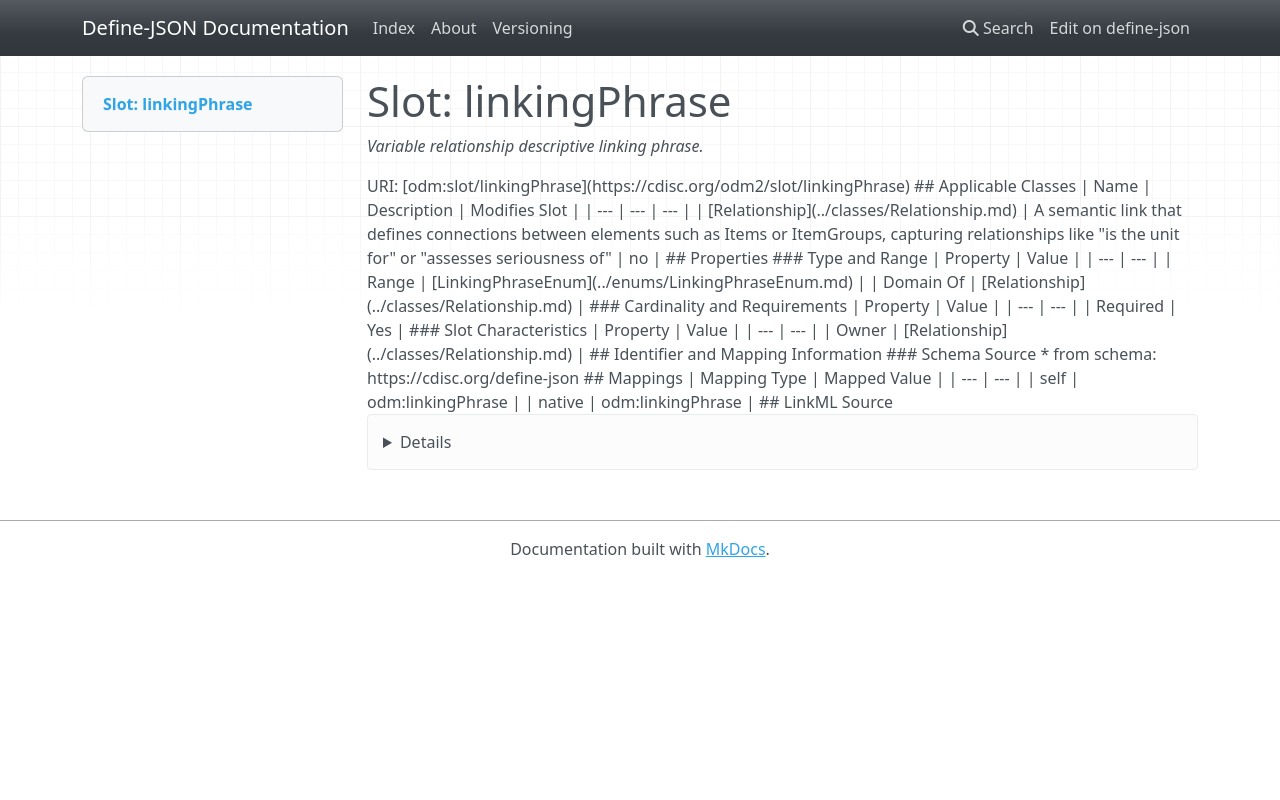

repository: TeMeta/define-json · page: slots/linkingPhrase/index.html · generator: mkdocs



# Slot: linkingPhrase 


_Variable relationship descriptive linking phrase._





URI: [odm:slot/linkingPhrase](https://cdisc.org/odm2/slot/linkingPhrase)
Alias: linkingPhrase

<!-- no inheritance hierarchy -->





## Applicable Classes

| Name | Description | Modifies Slot |
| --- | --- | --- |
| [Relationship](../classes/Relationship.md) | A semantic link that defines connections between elements such as Items or ItemGroups, capturing relationships like "is the unit for" or "assesses seriousness of" |  no  |






## Properties

* Range: [LinkingPhraseEnum](../enums/LinkingPhraseEnum.md)

* Required: True




## Identifier and Mapping Information






### Schema Source


* from schema: https://cdisc.org/define-json




## Mappings

| Mapping Type | Mapped Value |
| ---  | ---  |
| self | odm:linkingPhrase |
| native | odm:linkingPhrase |




## LinkML Source

<details>
```yaml
name: linkingPhrase
description: Variable relationship descriptive linking phrase.
from_schema: https://cdisc.org/define-json
rank: 1000
alias: linkingPhrase
owner: Relationship
domain_of:
- Relationship
range: LinkingPhraseEnum
required: true

```
</details>
